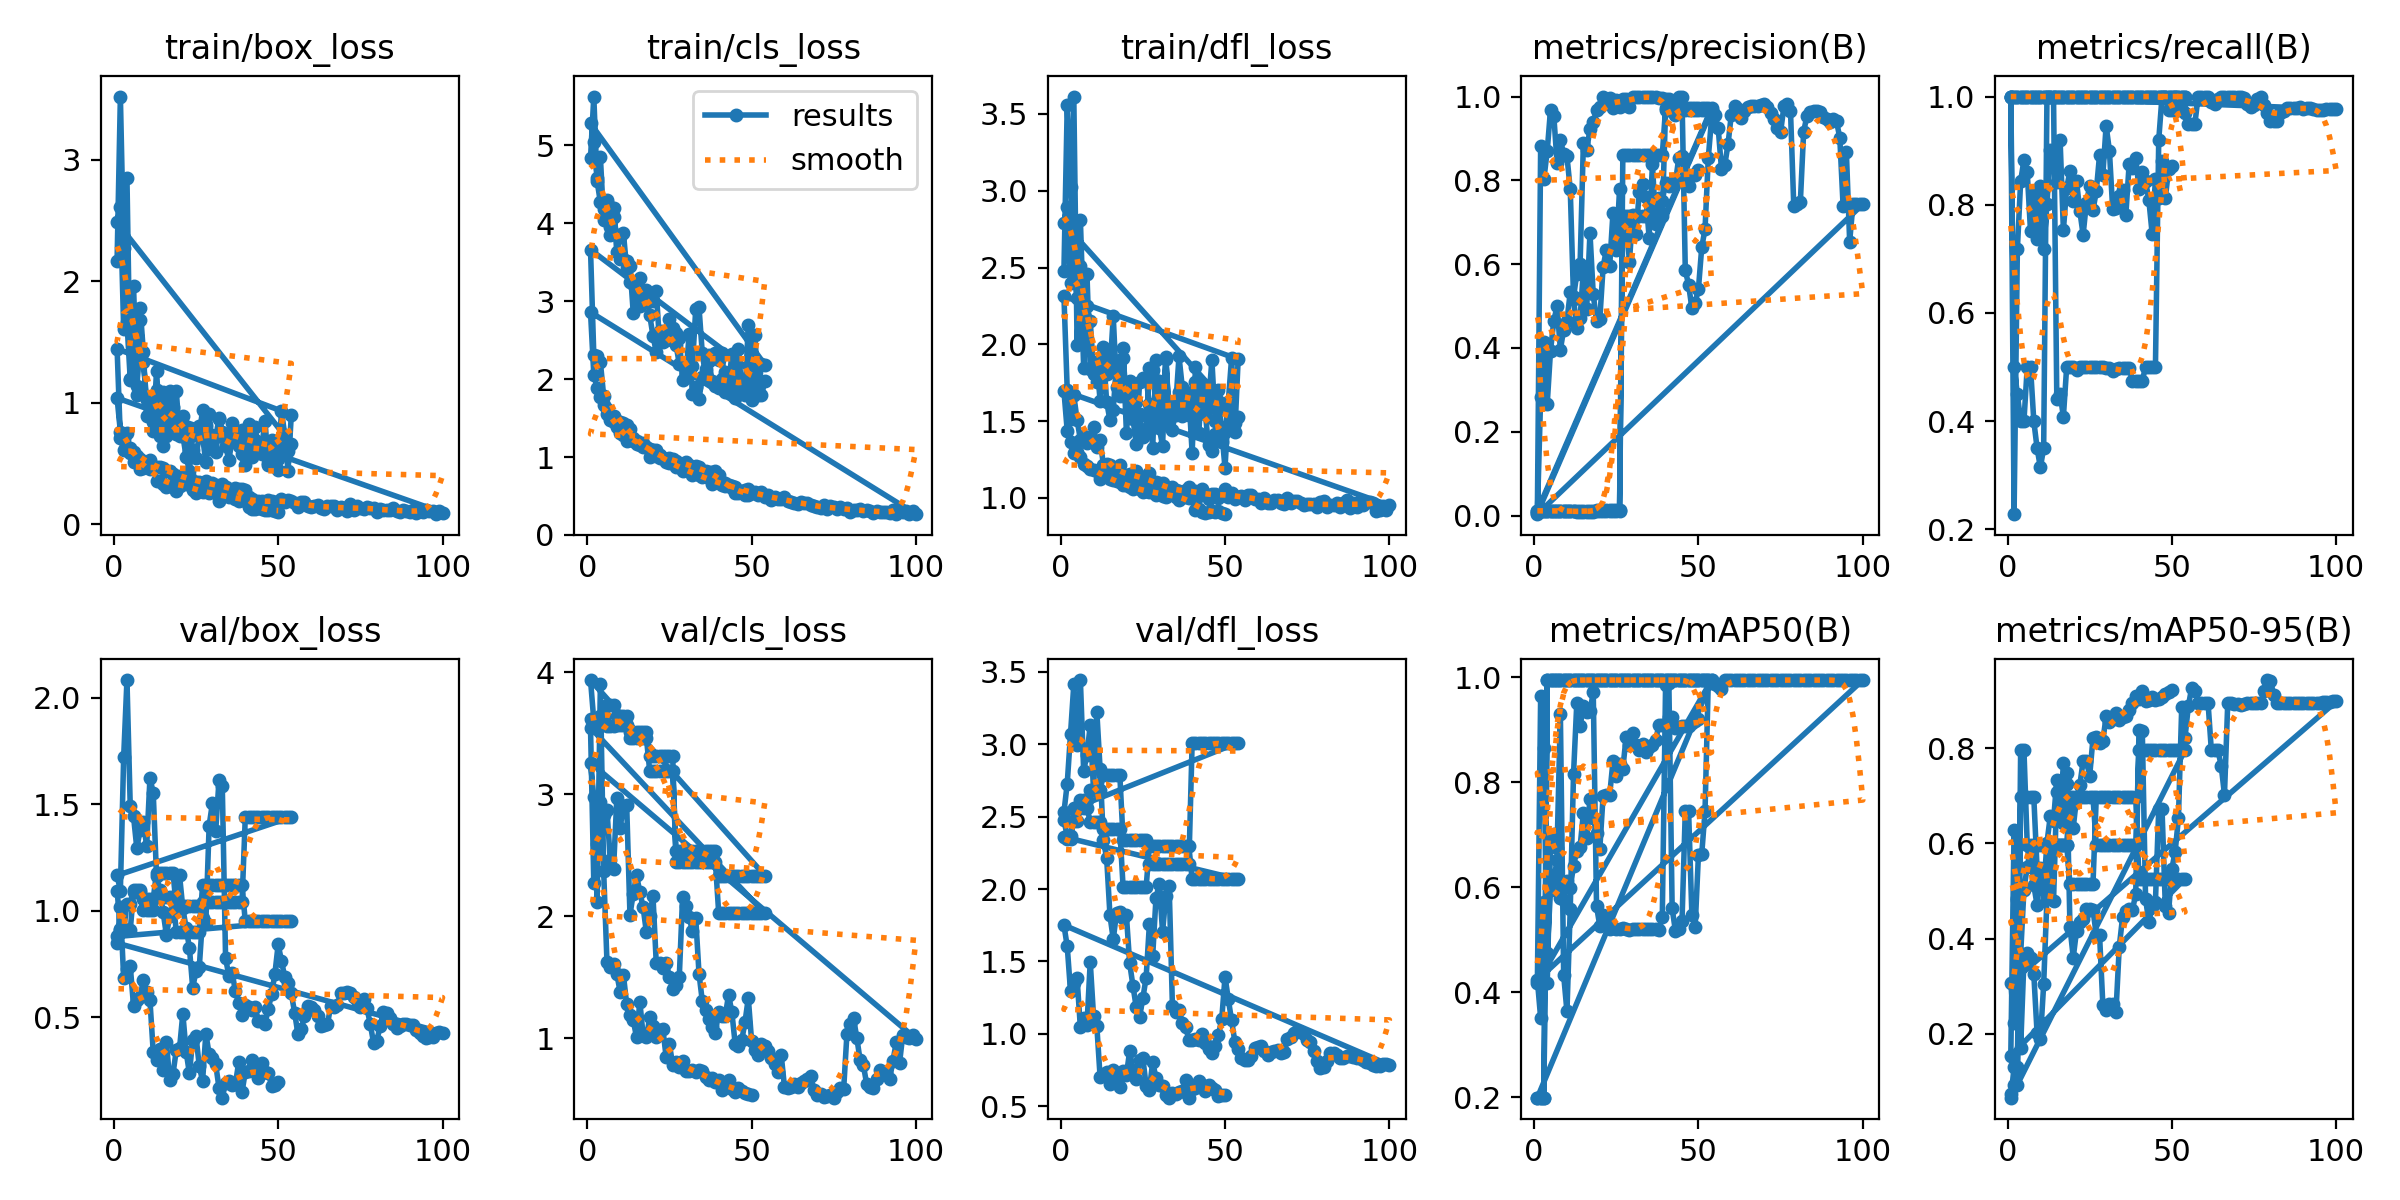

The table this chart was drawn from, first rows:
epoch, time, train/box_loss, train/cls_loss, train/dfl_loss, metrics/precision(B), metrics/recall(B), metrics/mAP50(B), metrics/mAP50-95(B), val/box_loss, val/cls_loss, val/dfl_loss, lr/pg0, lr/pg1, lr/pg2
1, 1.741, 2.17, 4.838, 2.481, 0.01111, 1, 0.199, 0.0745, 1.095, 3.621, 2.477, 1.429e-05, 1.429e-05, 1.429e-05
2, 3.268, 3.518, 5.627, 3.556, 0.01124, 1, 0.199, 0.0929, 0.913, 3.6, 2.363, 4.24456e-05, 4.24456e-05, 4.24456e-05
3, 4.645, 2.275, 4.543, 3.025, 0.01124, 1, 0.199, 0.0929, 0.913, 3.6, 2.363, 7.00353e-05, 7.00353e-05, 7.00353e-05
4, 6.159, 1.664, 4.27, 2.533, 0.01176, 1, 0.995, 0.796, 0.908, 3.629, 2.47, 9.70591e-05, 9.70591e-05, 9.70591e-05
5, 7.64, 1.192, 4.181, 2.304, 0.01176, 1, 0.995, 0.796, 0.908, 3.629, 2.47, 0.0001235, 0.0001235, 0.0001235
6, 9.099, 1.768, 4.272, 2.811, 0.01149, 1, 0.995, 0.597, 1.088, 3.736, 2.558, 0.0001494, 0.0001494, 0.0001494
7, 10.53, 1.061, 3.953, 2.152, 0.01149, 1, 0.995, 0.597, 1.088, 3.736, 2.558, 0.0001747, 0.0001747, 0.0001747
8, 11.96, 1.782, 4.079, 2.457, 0.01149, 1, 0.995, 0.597, 1.088, 3.736, 2.558, 0.0001995, 0.0001995, 0.0001995
9, 13.61, 1.417, 3.852, 1.839, 0.01031, 1, 0.995, 0.597, 1.003, 3.571, 2.466, 0.0002237, 0.0002237, 0.0002237
10, 15.05, 0.8938, 3.538, 1.807, 0.01031, 1, 0.995, 0.597, 1.003, 3.571, 2.466, 0.0002473, 0.0002473, 0.0002473
11, 16.49, 0.9908, 3.54, 1.755, 0.01031, 1, 0.995, 0.597, 1.003, 3.571, 2.466, 0.0002704, 0.0002704, 0.0002704
12, 17.97, 0.7719, 3.521, 1.781, 0.01031, 1, 0.995, 0.597, 1.003, 3.571, 2.466, 0.0002929, 0.0002929, 0.0002929
13, 19.43, 1.262, 3.243, 1.935, 0.01031, 1, 0.995, 0.597, 1.063, 3.462, 2.411, 0.0003148, 0.0003148, 0.0003148
14, 20.91, 0.8193, 3.226, 1.626, 0.01031, 1, 0.995, 0.597, 1.063, 3.462, 2.411, 0.0003362, 0.0003362, 0.0003362
15, 22.42, 0.6411, 2.994, 1.505, 0.01031, 1, 0.995, 0.597, 1.063, 3.462, 2.411, 0.000357, 0.000357, 0.000357
16, 23.94, 0.7299, 3.304, 1.576, 0.01031, 1, 0.995, 0.597, 1.063, 3.462, 2.411, 0.0003772, 0.0003772, 0.0003772
17, 25.44, 1.093, 3.124, 1.879, 0.01031, 1, 0.995, 0.597, 1.063, 3.462, 2.411, 0.0003969, 0.0003969, 0.0003969
18, 26.88, 0.9068, 3.151, 1.901, 0.01031, 1, 0.995, 0.597, 1.063, 3.462, 2.411, 0.000416, 0.000416, 0.000416
19, 28.8, 0.7472, 2.822, 1.911, 0.01266, 1, 0.995, 0.6965, 0.9017, 3.193, 2.011, 0.0004345, 0.0004345, 0.0004345
20, 30.26, 0.7651, 2.557, 1.657, 0.01266, 1, 0.995, 0.6965, 0.9017, 3.193, 2.011, 0.0004525, 0.0004525, 0.0004525
21, 31.75, 0.7301, 2.347, 1.764, 0.01266, 1, 0.995, 0.6965, 0.9017, 3.193, 2.011, 0.0004699, 0.0004699, 0.0004699
22, 33.21, 0.5565, 2.612, 1.515, 0.01266, 1, 0.995, 0.6965, 0.9017, 3.193, 2.011, 0.0004867, 0.0004867, 0.0004867
23, 34.6, 0.4395, 2.473, 1.353, 0.01266, 1, 0.995, 0.6965, 0.9017, 3.193, 2.011, 0.000503, 0.000503, 0.000503
24, 35.98, 0.7338, 2.501, 1.752, 0.01266, 1, 0.995, 0.6965, 0.9017, 3.193, 2.011, 0.0005187, 0.0005187, 0.0005187
25, 37.47, 0.7929, 2.775, 1.782, 0.01266, 1, 0.995, 0.6965, 0.9017, 3.193, 2.011, 0.0005338, 0.0005338, 0.0005338
26, 38.94, 0.807, 2.658, 1.78, 0.01266, 1, 0.995, 0.6965, 0.9017, 3.193, 2.011, 0.0005484, 0.0005484, 0.0005484
27, 40.41, 0.7227, 2.439, 1.609, 0.8606, 1, 0.995, 0.597, 1.119, 2.532, 2.296, 0.0005624, 0.0005624, 0.0005624
28, 42.02, 0.5107, 2.199, 1.328, 0.8606, 1, 0.995, 0.597, 1.119, 2.532, 2.296, 0.0005759, 0.0005759, 0.0005759
29, 43.48, 0.9074, 2.191, 1.899, 0.8606, 1, 0.995, 0.597, 1.119, 2.532, 2.296, 0.0005887, 0.0005887, 0.0005887
30, 45.19, 0.6515, 2.033, 1.456, 0.8606, 1, 0.995, 0.597, 1.119, 2.532, 2.296, 0.0006011, 0.0006011, 0.0006011
31, 46.93, 0.7169, 2.578, 1.339, 0.8606, 1, 0.995, 0.597, 1.119, 2.532, 2.296, 0.0006128, 0.0006128, 0.0006128
32, 48.5, 0.8717, 1.809, 1.904, 0.8606, 1, 0.995, 0.597, 1.119, 2.532, 2.296, 0.000624, 0.000624, 0.000624
33, 49.9, 0.7575, 1.897, 1.554, 0.8606, 1, 0.995, 0.597, 1.119, 2.532, 2.296, 0.0006346, 0.0006346, 0.0006346
34, 51.41, 0.6411, 1.741, 1.603, 0.8606, 1, 0.995, 0.597, 1.119, 2.532, 2.296, 0.0006446, 0.0006446, 0.0006446
35, 52.92, 0.53, 2.033, 1.542, 0.8606, 1, 0.995, 0.597, 1.119, 2.532, 2.296, 0.0006541, 0.0006541, 0.0006541
36, 54.55, 0.6999, 2.13, 1.692, 0.8606, 1, 0.995, 0.597, 1.119, 2.532, 2.296, 0.000663, 0.000663, 0.000663
37, 55.99, 0.712, 2.235, 1.537, 0.8606, 1, 0.995, 0.597, 1.119, 2.532, 2.296, 0.0006714, 0.0006714, 0.0006714
38, 57.51, 0.6459, 1.976, 1.62, 0.8606, 1, 0.995, 0.597, 1.119, 2.532, 2.296, 0.0006792, 0.0006792, 0.0006792
39, 58.93, 0.577, 1.913, 1.538, 0.8606, 1, 0.995, 0.597, 1.119, 2.532, 2.296, 0.0006864, 0.0006864, 0.0006864
40, 60.49, 0.5765, 1.885, 1.685, 0.9722, 1, 0.995, 0.796, 0.9496, 2.334, 2.067, 0.000693, 0.000693, 0.000693
41, 62.34, 0.6406, 1.996, 1.758, 0.9722, 1, 0.995, 0.796, 0.9496, 2.334, 2.067, 0.0006991, 0.0006991, 0.0006991
42, 63.86, 0.5583, 2.092, 1.421, 0.9722, 1, 0.995, 0.796, 0.9496, 2.334, 2.067, 0.0007046, 0.0007046, 0.0007046
43, 65.55, 0.8025, 1.908, 1.743, 0.9722, 1, 0.995, 0.796, 0.9496, 2.334, 2.067, 0.0007096, 0.0007096, 0.0007096
44, 67.07, 0.6027, 2.082, 1.55, 0.9722, 1, 0.995, 0.796, 0.9496, 2.334, 2.067, 0.000714, 0.000714, 0.000714
45, 68.56, 0.5758, 1.928, 1.342, 0.9722, 1, 0.995, 0.796, 0.9496, 2.334, 2.067, 0.0007178, 0.0007178, 0.0007178
46, 70.04, 0.635, 2.026, 1.304, 0.9722, 1, 0.995, 0.796, 0.9496, 2.334, 2.067, 0.0007211, 0.0007211, 0.0007211
47, 71.54, 0.5058, 1.84, 1.415, 0.9722, 1, 0.995, 0.796, 0.9496, 2.334, 2.067, 0.0007238, 0.0007238, 0.0007238
48, 73.1, 0.6938, 1.85, 1.591, 0.9722, 1, 0.995, 0.796, 0.9496, 2.334, 2.067, 0.0007259, 0.0007259, 0.0007259
49, 74.66, 0.5862, 1.863, 1.43, 0.9722, 1, 0.995, 0.796, 0.9496, 2.334, 2.067, 0.0007274, 0.0007274, 0.0007274
50, 76.22, 0.5369, 1.993, 1.195, 0.9722, 1, 0.995, 0.796, 0.9496, 2.334, 2.067, 0.0007284, 0.0007284, 0.0007284
51, 77.91, 0.7091, 1.975, 1.575, 0.9722, 1, 0.995, 0.796, 0.9496, 2.334, 2.067, 0.0007216, 0.0007216, 0.0007216
52, 79.73, 0.6005, 1.791, 1.471, 0.9722, 1, 0.995, 0.796, 0.9496, 2.334, 2.067, 0.0007075, 0.0007075, 0.0007075
53, 81.38, 0.6013, 2.194, 1.491, 0.9722, 1, 0.995, 0.796, 0.9496, 2.334, 2.067, 0.0006934, 0.0006934, 0.0006934
54, 83, 0.6596, 2.187, 1.526, 0.9722, 1, 0.995, 0.796, 0.9496, 2.334, 2.067, 0.0006792, 0.0006792, 0.0006792
1, 1.399, 2.483, 5.282, 2.788, 0.01124, 1, 0.199, 0.066, 0.8792, 3.937, 2.36, 1.429e-05, 1.429e-05, 1.429e-05
2, 2.883, 2.609, 5.049, 2.897, 0.01163, 1, 0.199, 0.1293, 0.9096, 3.605, 2.344, 4.24456e-05, 4.24456e-05, 4.24456e-05
3, 4.206, 1.608, 4.58, 2.397, 0.01163, 1, 0.199, 0.1293, 0.9096, 3.605, 2.344, 7.00353e-05, 7.00353e-05, 7.00353e-05
4, 5.587, 2.851, 4.854, 3.613, 0.01124, 1, 0.995, 0.6965, 1.032, 3.639, 2.559, 9.70591e-05, 9.70591e-05, 9.70591e-05
5, 7.069, 1.191, 4.038, 1.999, 0.01124, 1, 0.995, 0.6965, 1.032, 3.639, 2.559, 0.0001235, 0.0001235, 0.0001235
6, 8.519, 1.961, 4.293, 2.512, 0.01075, 1, 0.995, 0.6965, 1.099, 3.563, 2.612, 0.0001494, 0.0001494, 0.0001494
... 198 more rows
